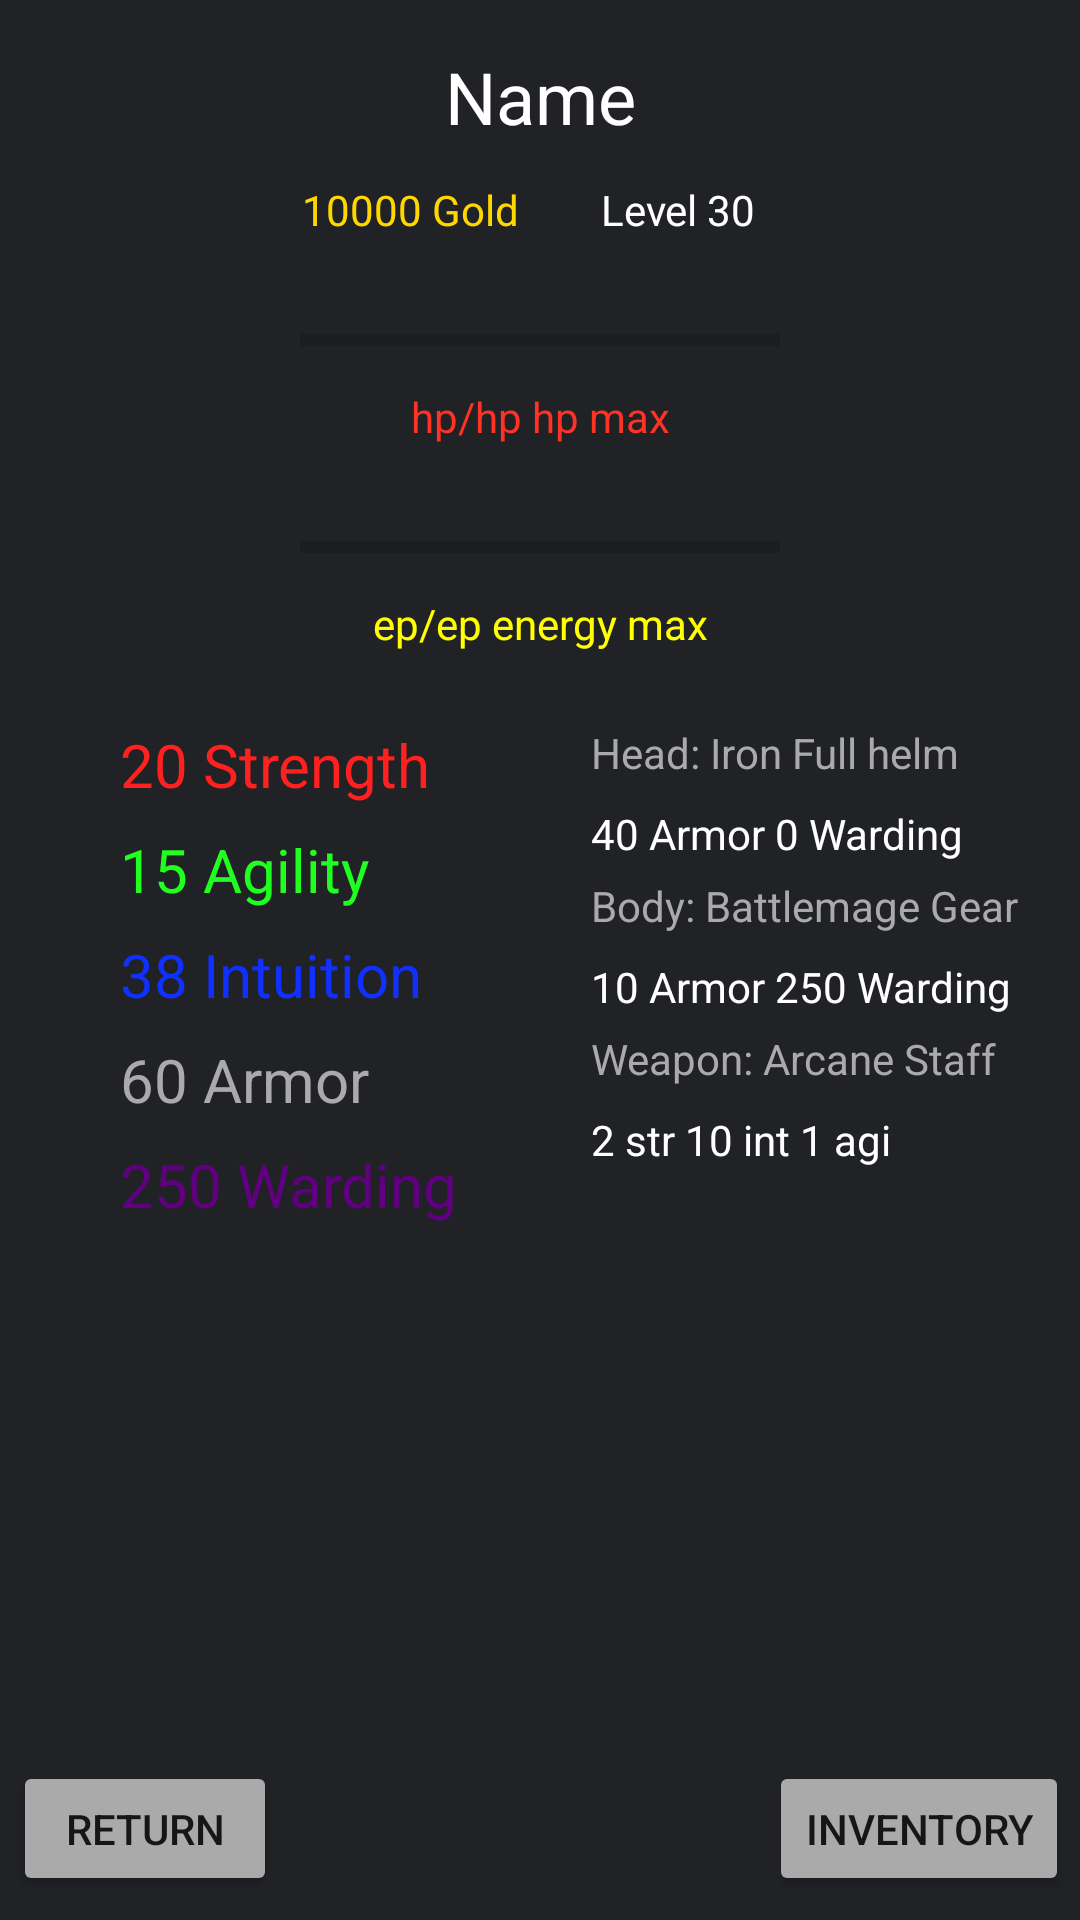

Write the Android layout XML for this screen, with the resource values it uses.
<!-- AndroidManifest.xml: application theme AppTheme -->
<!-- res/layout/activity_character.xml -->
<?xml version="1.0" encoding="utf-8"?>
<android.support.constraint.ConstraintLayout xmlns:android="http://schemas.android.com/apk/res/android"
    xmlns:app="http://schemas.android.com/apk/res-auto"
    xmlns:tools="http://schemas.android.com/tools"
    android:layout_width="match_parent"
    android:layout_height="match_parent"
    android:background="#212225"
    tools:context=".CharacterActivity">

    <TextView
        android:id="@+id/name_display"
        android:layout_width="wrap_content"
        android:layout_height="wrap_content"
        android:layout_marginStart="8dp"
        android:layout_marginTop="16dp"
        android:layout_marginEnd="8dp"
        android:text="Name"
        android:textColor="@android:color/white"
        android:textSize="24sp"
        app:layout_constraintEnd_toEndOf="parent"
        app:layout_constraintStart_toStartOf="parent"
        app:layout_constraintTop_toTopOf="parent" />

    <TextView
        android:id="@+id/hp_display"
        android:layout_width="wrap_content"
        android:layout_height="wrap_content"
        android:layout_marginStart="8dp"
        android:layout_marginTop="50dp"
        android:layout_marginEnd="8dp"
        android:text="hp/hp hp max"
        android:textColor="#ff3325"
        app:layout_constraintEnd_toEndOf="parent"
        app:layout_constraintStart_toStartOf="parent"
        app:layout_constraintTop_toBottomOf="@+id/level_display" />

    <TextView
        android:id="@+id/energy_display"
        android:layout_width="wrap_content"
        android:layout_height="wrap_content"
        android:layout_marginStart="8dp"
        android:layout_marginTop="50dp"
        android:layout_marginEnd="8dp"
        android:text="ep/ep energy max"
        android:textColor="#ffff00"
        app:layout_constraintEnd_toEndOf="parent"
        app:layout_constraintStart_toStartOf="parent"
        app:layout_constraintTop_toBottomOf="@+id/hp_display" />

    <TextView
        android:id="@+id/agility_display"
        android:layout_width="wrap_content"
        android:layout_height="wrap_content"
        android:layout_marginTop="8dp"
        android:text="15 Agility"
        android:textColor="#20ff20"
        android:textSize="20sp"
        app:layout_constraintStart_toStartOf="@+id/strength_display"
        app:layout_constraintTop_toBottomOf="@+id/strength_display" />

    <TextView
        android:id="@+id/strength_display"
        android:layout_width="wrap_content"
        android:layout_height="wrap_content"
        android:layout_marginStart="40dp"
        android:layout_marginTop="24dp"
        android:text="20 Strength"
        android:textColor="#ff2020"
        android:textSize="20sp"
        app:layout_constraintStart_toStartOf="parent"
        app:layout_constraintTop_toBottomOf="@+id/energy_display" />

    <TextView
        android:id="@+id/intuition_display"
        android:layout_width="wrap_content"
        android:layout_height="wrap_content"
        android:layout_marginTop="8dp"
        android:text="38 Intuition"
        android:textColor="#1030ff"
        android:textSize="20sp"
        app:layout_constraintStart_toStartOf="@+id/strength_display"
        app:layout_constraintTop_toBottomOf="@+id/agility_display" />

    <TextView
        android:id="@+id/warding_display"
        android:layout_width="wrap_content"
        android:layout_height="wrap_content"
        android:layout_marginTop="8dp"
        android:text="250 Warding"
        android:textColor="#600080"
        android:textSize="20sp"
        app:layout_constraintStart_toStartOf="@+id/strength_display"
        app:layout_constraintTop_toBottomOf="@+id/armor_display" />

    <TextView
        android:id="@+id/armor_display"
        android:layout_width="wrap_content"
        android:layout_height="wrap_content"
        android:layout_marginTop="8dp"
        android:text="60 Armor"
        android:textColor="@android:color/darker_gray"
        android:textSize="20sp"
        app:layout_constraintStart_toStartOf="@+id/strength_display"
        app:layout_constraintTop_toBottomOf="@+id/intuition_display" />

    <ProgressBar
        android:id="@+id/progressBar"
        style="?android:attr/progressBarStyleHorizontal"
        android:layout_width="0dp"
        android:layout_height="wrap_content"
        android:layout_marginStart="100dp"
        android:layout_marginEnd="100dp"
        android:layout_marginBottom="8dp"
        app:layout_constraintBottom_toTopOf="@+id/hp_display"
        app:layout_constraintEnd_toEndOf="parent"
        app:layout_constraintStart_toStartOf="parent" />

    <ProgressBar
        android:id="@+id/progressBar3"
        style="?android:attr/progressBarStyleHorizontal"
        android:layout_width="0dp"
        android:layout_height="wrap_content"
        android:layout_marginStart="100dp"
        android:layout_marginEnd="100dp"
        android:layout_marginBottom="8dp"
        app:layout_constraintBottom_toTopOf="@+id/energy_display"
        app:layout_constraintEnd_toEndOf="parent"
        app:layout_constraintStart_toStartOf="parent" />

    <android.support.constraint.ConstraintLayout
        android:id="@+id/constraintLayout"
        android:layout_width="368dp"
        android:layout_height="45dp"
        android:layout_marginStart="8dp"
        android:layout_marginEnd="8dp"
        android:layout_marginBottom="8dp"
        app:layout_constraintBottom_toBottomOf="parent"
        app:layout_constraintEnd_toEndOf="parent"
        app:layout_constraintStart_toStartOf="parent">

        <Button
            android:id="@+id/Return_Button"
            android:layout_width="wrap_content"
            android:layout_height="wrap_content"
            android:layout_marginStart="8dp"
            android:backgroundTint="@android:color/darker_gray"
            android:fadingEdge="horizontal|vertical"
            android:text="Return"
            app:layout_constraintBottom_toBottomOf="parent"
            app:layout_constraintStart_toStartOf="parent"
            app:layout_constraintTop_toTopOf="parent" />

        <Button
            android:id="@+id/button5"
            android:layout_width="wrap_content"
            android:layout_height="wrap_content"
            android:layout_marginEnd="8dp"
            android:backgroundTint="@android:color/darker_gray"
            android:text="Inventory"
            app:layout_constraintBottom_toBottomOf="parent"
            app:layout_constraintEnd_toEndOf="parent"
            app:layout_constraintTop_toTopOf="parent" />
    </android.support.constraint.ConstraintLayout>

    <TextView
        android:id="@+id/gold_display"
        android:layout_width="wrap_content"
        android:layout_height="wrap_content"
        android:text="10000 Gold"
        android:textColor="#FFD700"
        app:layout_constraintEnd_toEndOf="parent"
        app:layout_constraintHorizontal_bias="0.35"
        app:layout_constraintStart_toStartOf="parent"
        app:layout_constraintTop_toTopOf="@+id/level_display" />

    <TextView
        android:id="@+id/level_display"
        android:layout_width="wrap_content"
        android:layout_height="wrap_content"
        android:layout_marginTop="12dp"
        android:text="Level 30"
        android:textColor="@android:color/white"
        app:layout_constraintEnd_toEndOf="parent"
        app:layout_constraintHorizontal_bias="0.65"
        app:layout_constraintStart_toStartOf="parent"
        app:layout_constraintTop_toBottomOf="@+id/name_display" />

    <TextView
        android:id="@+id/head_armor_name"
        android:layout_width="wrap_content"
        android:layout_height="0dp"
        android:layout_marginEnd="40dp"
        android:text="Head: Iron Full helm"
        android:textColor="@android:color/darker_gray"
        app:layout_constraintEnd_toEndOf="parent"
        app:layout_constraintTop_toTopOf="@+id/strength_display" />

    <TextView
        android:id="@+id/body_armor_name"
        android:layout_width="wrap_content"
        android:layout_height="0dp"
        android:layout_marginTop="32dp"
        android:text="Body: Battlemage Gear"
        android:textColor="@android:color/darker_gray"
        app:layout_constraintStart_toStartOf="@+id/head_armor_name"
        app:layout_constraintTop_toBottomOf="@+id/head_armor_name" />

    <TextView
        android:id="@+id/weapon_name"
        android:layout_width="wrap_content"
        android:layout_height="0dp"
        android:layout_marginTop="32dp"
        android:text="Weapon: Arcane Staff"
        android:textColor="@android:color/darker_gray"
        app:layout_constraintStart_toStartOf="@+id/head_armor_name"
        app:layout_constraintTop_toBottomOf="@+id/body_armor_name" />

    <TextView
        android:id="@+id/head_armor_stats"
        android:layout_width="wrap_content"
        android:layout_height="0dp"
        android:layout_marginTop="8dp"
        android:text="40 Armor 0 Warding"
        android:textColor="@android:color/white"
        app:layout_constraintStart_toStartOf="@+id/head_armor_name"
        app:layout_constraintTop_toBottomOf="@+id/head_armor_name" />

    <TextView
        android:id="@+id/body_armor_stats"
        android:layout_width="wrap_content"
        android:layout_height="0dp"
        android:layout_marginTop="8dp"
        android:text="10 Armor 250 Warding"
        android:textColor="@android:color/white"
        app:layout_constraintStart_toStartOf="@+id/head_armor_name"
        app:layout_constraintTop_toBottomOf="@+id/body_armor_name" />

    <TextView
        android:id="@+id/weapon_stats"
        android:layout_width="wrap_content"
        android:layout_height="0dp"
        android:layout_marginTop="8dp"
        android:text="2 str 10 int 1 agi"
        android:textColor="@android:color/white"
        app:layout_constraintStart_toStartOf="@+id/head_armor_name"
        app:layout_constraintTop_toBottomOf="@+id/weapon_name" />
</android.support.constraint.ConstraintLayout>
<!-- resources referenced by this layout -->
<resources>
  <style name="AppTheme" parent="Theme.AppCompat.Light.NoActionBar" />
</resources>
